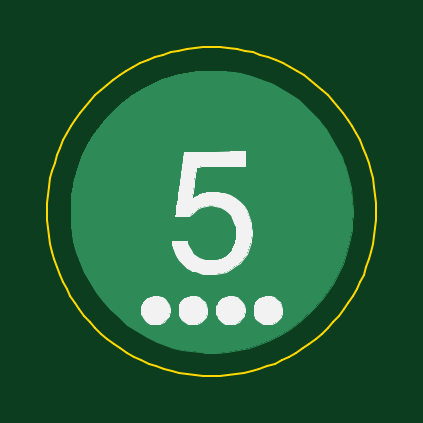
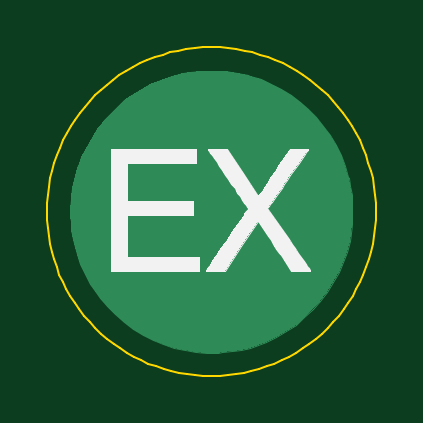
Circuit board: 7 layer files. Board 13.9 x 13.9 mm.
- bottom_copper: 5-B_Cu.gbr (4786 bytes)
- bottom_mask: 5-B_Mask.gbr (508 bytes)
- bottom_silk: 5-B_SilkS.gbr (6650 bytes)
- outline: 5-Edge_Cuts.gbr (6154 bytes)
- top_copper: 5-F_Cu.gbr (4786 bytes)
- top_mask: 5-F_Mask.gbr (508 bytes)
- top_silk: 5-F_SilkS.gbr (13397 bytes)

=== bottom_copper: 5-B_Cu.gbr ===
G04 #@! TF.GenerationSoftware,KiCad,Pcbnew,5.1.5+dfsg1-2build2*
G04 #@! TF.CreationDate,2021-04-24T08:58:05-04:00*
G04 #@! TF.ProjectId,5,352e6b69-6361-4645-9f70-636258585858,rev?*
G04 #@! TF.SameCoordinates,Original*
G04 #@! TF.FileFunction,Copper,L2,Bot*
G04 #@! TF.FilePolarity,Positive*
%FSLAX46Y46*%
G04 Gerber Fmt 4.6, Leading zero omitted, Abs format (unit mm)*
G04 Created by KiCad (PCBNEW 5.1.5+dfsg1-2build2) date 2021-04-24 08:58:05*
%MOMM*%
%LPD*%
G04 APERTURE LIST*
%ADD10C,0.010000*%
G04 APERTURE END LIST*
D10*
G36*
X-653666Y7004494D02*
G01*
X-162131Y6951857D01*
X140773Y6899218D01*
X632356Y6780300D01*
X1103543Y6624376D01*
X1555081Y6431115D01*
X1987714Y6200188D01*
X2402189Y5931265D01*
X2517121Y5847596D01*
X2632039Y5756094D01*
X2766843Y5639358D01*
X2914180Y5504559D01*
X3066697Y5358870D01*
X3217042Y5209461D01*
X3357863Y5063506D01*
X3481806Y4928175D01*
X3581519Y4810642D01*
X3586157Y4804833D01*
X3775778Y4549418D01*
X3963274Y4264840D01*
X4142561Y3961990D01*
X4307555Y3651760D01*
X4452170Y3345041D01*
X4570323Y3052724D01*
X4580125Y3025609D01*
X4730615Y2544491D01*
X4838822Y2061537D01*
X4904741Y1576771D01*
X4928369Y1090217D01*
X4924731Y857250D01*
X4914848Y654055D01*
X4899750Y467549D01*
X4877800Y285602D01*
X4847362Y96088D01*
X4806797Y-113122D01*
X4771477Y-277882D01*
X4649815Y-744356D01*
X4495622Y-1186067D01*
X4307054Y-1607414D01*
X4082268Y-2012792D01*
X3971125Y-2187669D01*
X3683055Y-2587251D01*
X3365904Y-2959808D01*
X3022156Y-3304100D01*
X2654298Y-3618885D01*
X2264815Y-3902924D01*
X1856194Y-4154977D01*
X1430920Y-4373801D01*
X991479Y-4558158D01*
X540358Y-4706807D01*
X80041Y-4818506D01*
X-386985Y-4892017D01*
X-858235Y-4926097D01*
X-1331223Y-4919508D01*
X-1481666Y-4908682D01*
X-1907703Y-4861149D01*
X-2303099Y-4793850D01*
X-2675558Y-4704961D01*
X-3032785Y-4592656D01*
X-3364929Y-4462672D01*
X-3800305Y-4253803D01*
X-4216549Y-4009815D01*
X-4611722Y-3733205D01*
X-4983884Y-3426467D01*
X-5331093Y-3092095D01*
X-5651410Y-2732584D01*
X-5942893Y-2350428D01*
X-6203602Y-1948123D01*
X-6431597Y-1528164D01*
X-6624937Y-1093044D01*
X-6781682Y-645258D01*
X-6899891Y-187301D01*
X-6962158Y161807D01*
X-7003273Y542992D01*
X-7020364Y940226D01*
X-7013929Y1343269D01*
X-6984464Y1741884D01*
X-6932467Y2125830D01*
X-6858435Y2484870D01*
X-6847158Y2529416D01*
X-6706761Y2989062D01*
X-6528360Y3435037D01*
X-6314157Y3865115D01*
X-6066356Y4277068D01*
X-5787161Y4668668D01*
X-5478776Y5037688D01*
X-5143404Y5381900D01*
X-4783250Y5699076D01*
X-4400517Y5986988D01*
X-3997409Y6243410D01*
X-3576129Y6466113D01*
X-3138882Y6652869D01*
X-2687871Y6801451D01*
X-2596289Y6826370D01*
X-2124388Y6928930D01*
X-1639908Y6992895D01*
X-1147963Y7018128D01*
X-653666Y7004494D01*
G37*
X-653666Y7004494D02*
X-162131Y6951857D01*
X140773Y6899218D01*
X632356Y6780300D01*
X1103543Y6624376D01*
X1555081Y6431115D01*
X1987714Y6200188D01*
X2402189Y5931265D01*
X2517121Y5847596D01*
X2632039Y5756094D01*
X2766843Y5639358D01*
X2914180Y5504559D01*
X3066697Y5358870D01*
X3217042Y5209461D01*
X3357863Y5063506D01*
X3481806Y4928175D01*
X3581519Y4810642D01*
X3586157Y4804833D01*
X3775778Y4549418D01*
X3963274Y4264840D01*
X4142561Y3961990D01*
X4307555Y3651760D01*
X4452170Y3345041D01*
X4570323Y3052724D01*
X4580125Y3025609D01*
X4730615Y2544491D01*
X4838822Y2061537D01*
X4904741Y1576771D01*
X4928369Y1090217D01*
X4924731Y857250D01*
X4914848Y654055D01*
X4899750Y467549D01*
X4877800Y285602D01*
X4847362Y96088D01*
X4806797Y-113122D01*
X4771477Y-277882D01*
X4649815Y-744356D01*
X4495622Y-1186067D01*
X4307054Y-1607414D01*
X4082268Y-2012792D01*
X3971125Y-2187669D01*
X3683055Y-2587251D01*
X3365904Y-2959808D01*
X3022156Y-3304100D01*
X2654298Y-3618885D01*
X2264815Y-3902924D01*
X1856194Y-4154977D01*
X1430920Y-4373801D01*
X991479Y-4558158D01*
X540358Y-4706807D01*
X80041Y-4818506D01*
X-386985Y-4892017D01*
X-858235Y-4926097D01*
X-1331223Y-4919508D01*
X-1481666Y-4908682D01*
X-1907703Y-4861149D01*
X-2303099Y-4793850D01*
X-2675558Y-4704961D01*
X-3032785Y-4592656D01*
X-3364929Y-4462672D01*
X-3800305Y-4253803D01*
X-4216549Y-4009815D01*
X-4611722Y-3733205D01*
X-4983884Y-3426467D01*
X-5331093Y-3092095D01*
X-5651410Y-2732584D01*
X-5942893Y-2350428D01*
X-6203602Y-1948123D01*
X-6431597Y-1528164D01*
X-6624937Y-1093044D01*
X-6781682Y-645258D01*
X-6899891Y-187301D01*
X-6962158Y161807D01*
X-7003273Y542992D01*
X-7020364Y940226D01*
X-7013929Y1343269D01*
X-6984464Y1741884D01*
X-6932467Y2125830D01*
X-6858435Y2484870D01*
X-6847158Y2529416D01*
X-6706761Y2989062D01*
X-6528360Y3435037D01*
X-6314157Y3865115D01*
X-6066356Y4277068D01*
X-5787161Y4668668D01*
X-5478776Y5037688D01*
X-5143404Y5381900D01*
X-4783250Y5699076D01*
X-4400517Y5986988D01*
X-3997409Y6243410D01*
X-3576129Y6466113D01*
X-3138882Y6652869D01*
X-2687871Y6801451D01*
X-2596289Y6826370D01*
X-2124388Y6928930D01*
X-1639908Y6992895D01*
X-1147963Y7018128D01*
X-653666Y7004494D01*
M02*

=== bottom_mask: 5-B_Mask.gbr ===
G04 #@! TF.GenerationSoftware,KiCad,Pcbnew,5.1.5+dfsg1-2build2*
G04 #@! TF.CreationDate,2021-04-24T08:58:05-04:00*
G04 #@! TF.ProjectId,5,352e6b69-6361-4645-9f70-636258585858,rev?*
G04 #@! TF.SameCoordinates,Original*
G04 #@! TF.FileFunction,Soldermask,Bot*
G04 #@! TF.FilePolarity,Negative*
%FSLAX46Y46*%
G04 Gerber Fmt 4.6, Leading zero omitted, Abs format (unit mm)*
G04 Created by KiCad (PCBNEW 5.1.5+dfsg1-2build2) date 2021-04-24 08:58:05*
%MOMM*%
%LPD*%
G04 APERTURE LIST*
G04 APERTURE END LIST*
M02*

=== bottom_silk: 5-B_SilkS.gbr (6650 bytes, source omitted) ===
=== outline: 5-Edge_Cuts.gbr ===
G04 #@! TF.GenerationSoftware,KiCad,Pcbnew,5.1.5+dfsg1-2build2*
G04 #@! TF.CreationDate,2021-04-24T08:58:05-04:00*
G04 #@! TF.ProjectId,5,352e6b69-6361-4645-9f70-636258585858,rev?*
G04 #@! TF.SameCoordinates,Original*
G04 #@! TF.FileFunction,Profile,NP*
%FSLAX46Y46*%
G04 Gerber Fmt 4.6, Leading zero omitted, Abs format (unit mm)*
G04 Created by KiCad (PCBNEW 5.1.5+dfsg1-2build2) date 2021-04-24 08:58:05*
%MOMM*%
%LPD*%
G04 APERTURE LIST*
%ADD10C,0.100000*%
G04 APERTURE END LIST*
D10*
X5911300Y1049800D02*
X5902800Y704600D01*
X5902800Y704600D02*
X5877400Y361800D01*
X5877400Y361800D02*
X5835100Y21900D01*
X5835100Y21900D02*
X5776400Y-314700D01*
X5776400Y-314700D02*
X5701400Y-647000D01*
X5701400Y-647000D02*
X5610500Y-974800D01*
X5610500Y-974800D02*
X5503700Y-1297400D01*
X5503700Y-1297400D02*
X5381400Y-1614200D01*
X5381400Y-1614200D02*
X5243900Y-1924700D01*
X5243900Y-1924700D02*
X5091300Y-2228200D01*
X5091300Y-2228200D02*
X4923900Y-2524300D01*
X4923900Y-2524300D02*
X4741800Y-2812300D01*
X4741800Y-2812300D02*
X4545400Y-3091800D01*
X4545400Y-3091800D02*
X4334900Y-3362000D01*
X4334900Y-3362000D02*
X4110500Y-3622500D01*
X4110500Y-3622500D02*
X3872500Y-3872600D01*
X3872500Y-3872600D02*
X3622300Y-4110700D01*
X3622300Y-4110700D02*
X3361900Y-4335000D01*
X3361900Y-4335000D02*
X3091600Y-4545500D01*
X3091600Y-4545500D02*
X2812200Y-4742000D01*
X2812200Y-4742000D02*
X2524100Y-4924000D01*
X2524100Y-4924000D02*
X2228000Y-5091500D01*
X2228000Y-5091500D02*
X1924500Y-5244100D01*
X1924500Y-5244100D02*
X1614000Y-5381600D01*
X1614000Y-5381600D02*
X1297300Y-5503900D01*
X1297300Y-5503900D02*
X974600Y-5610700D01*
X974600Y-5610700D02*
X646900Y-5701600D01*
X646900Y-5701600D02*
X314500Y-5776600D01*
X314500Y-5776600D02*
X-22000Y-5835300D01*
X-22000Y-5835300D02*
X-362000Y-5877500D01*
X-362000Y-5877500D02*
X-704700Y-5903000D01*
X-704700Y-5903000D02*
X-1050000Y-5911500D01*
X-1050000Y-5911500D02*
X-1395200Y-5903000D01*
X-1395200Y-5903000D02*
X-1738000Y-5877500D01*
X-1738000Y-5877500D02*
X-2078000Y-5835300D01*
X-2078000Y-5835300D02*
X-2414400Y-5776600D01*
X-2414400Y-5776600D02*
X-2746800Y-5701600D01*
X-2746800Y-5701600D02*
X-3074600Y-5610700D01*
X-3074600Y-5610700D02*
X-3397200Y-5503900D01*
X-3397200Y-5503900D02*
X-3714000Y-5381600D01*
X-3714000Y-5381600D02*
X-4024400Y-5244100D01*
X-4024400Y-5244100D02*
X-4328000Y-5091500D01*
X-4328000Y-5091500D02*
X-4624100Y-4924000D01*
X-4624100Y-4924000D02*
X-4912200Y-4742000D01*
X-4912200Y-4742000D02*
X-5191500Y-4545500D01*
X-5191500Y-4545500D02*
X-5461800Y-4335000D01*
X-5461800Y-4335000D02*
X-5722200Y-4110700D01*
X-5722200Y-4110700D02*
X-5972400Y-3872600D01*
X-5972400Y-3872600D02*
X-6210400Y-3622500D01*
X-6210400Y-3622500D02*
X-6434900Y-3362000D01*
X-6434900Y-3362000D02*
X-6645300Y-3091800D01*
X-6645300Y-3091800D02*
X-6841700Y-2812300D01*
X-6841700Y-2812300D02*
X-7023800Y-2524300D01*
X-7023800Y-2524300D02*
X-7191200Y-2228200D01*
X-7191200Y-2228200D02*
X-7343800Y-1924700D01*
X-7343800Y-1924700D02*
X-7481400Y-1614200D01*
X-7481400Y-1614200D02*
X-7603600Y-1297400D01*
X-7603600Y-1297400D02*
X-7710400Y-974800D01*
X-7710400Y-974800D02*
X-7801400Y-647000D01*
X-7801400Y-647000D02*
X-7876300Y-314700D01*
X-7876300Y-314700D02*
X-7935000Y21900D01*
X-7935000Y21900D02*
X-7977300Y361800D01*
X-7977300Y361800D02*
X-8002800Y704600D01*
X-8002800Y704600D02*
X-8011300Y1049800D01*
X-8011300Y1049800D02*
X-8002300Y1408000D01*
X-8002300Y1408000D02*
X-7975400Y1761500D01*
X-7975400Y1761500D02*
X-7931200Y2110000D01*
X-7931200Y2110000D02*
X-7869900Y2452700D01*
X-7869900Y2452700D02*
X-7792200Y2789500D01*
X-7792200Y2789500D02*
X-7698400Y3119900D01*
X-7698400Y3119900D02*
X-7589000Y3443400D01*
X-7589000Y3443400D02*
X-7464300Y3759400D01*
X-7464300Y3759400D02*
X-7324900Y4067900D01*
X-7324900Y4067900D02*
X-7171100Y4368000D01*
X-7171100Y4368000D02*
X-7003500Y4659500D01*
X-7003500Y4659500D02*
X-6822400Y4942000D01*
X-6822400Y4942000D02*
X-6628400Y5214900D01*
X-6628400Y5214900D02*
X-6421700Y5477900D01*
X-6421700Y5477900D02*
X-6202900Y5730500D01*
X-6202900Y5730500D02*
X-5972400Y5972200D01*
X-5972400Y5972200D02*
X-5730600Y6202700D01*
X-5730600Y6202700D02*
X-5478100Y6421500D01*
X-5478100Y6421500D02*
X-5215000Y6628100D01*
X-5215000Y6628100D02*
X-4942200Y6822200D01*
X-4942200Y6822200D02*
X-4659700Y7003400D01*
X-4659700Y7003400D02*
X-4368200Y7170900D01*
X-4368200Y7170900D02*
X-4068000Y7324700D01*
X-4068000Y7324700D02*
X-3759700Y7464100D01*
X-3759700Y7464100D02*
X-3443600Y7588800D01*
X-3443600Y7588800D02*
X-3120100Y7698100D01*
X-3120100Y7698100D02*
X-2789700Y7792000D01*
X-2789700Y7792000D02*
X-2453000Y7869700D01*
X-2453000Y7869700D02*
X-2110200Y7930900D01*
X-2110200Y7930900D02*
X-1761700Y7975200D01*
X-1761700Y7975200D02*
X-1408300Y8002100D01*
X-1408300Y8002100D02*
X-1050000Y8011100D01*
X-1050000Y8011100D02*
X-691700Y8002100D01*
X-691700Y8002100D02*
X-338300Y7975200D01*
X-338300Y7975200D02*
X10200Y7930900D01*
X10200Y7930900D02*
X353000Y7869700D01*
X353000Y7869700D02*
X689800Y7792000D01*
X689800Y7792000D02*
X1020100Y7698100D01*
X1020100Y7698100D02*
X1343600Y7588800D01*
X1343600Y7588800D02*
X1659700Y7464100D01*
X1659700Y7464100D02*
X1968000Y7324700D01*
X1968000Y7324700D02*
X2268200Y7170900D01*
X2268200Y7170900D02*
X2559800Y7003400D01*
X2559800Y7003400D02*
X2842200Y6822200D01*
X2842200Y6822200D02*
X3115100Y6628100D01*
X3115100Y6628100D02*
X3378100Y6421500D01*
X3378100Y6421500D02*
X3630600Y6202700D01*
X3630600Y6202700D02*
X3872500Y5972200D01*
X3872500Y5972200D02*
X4102900Y5730500D01*
X4102900Y5730500D02*
X4321800Y5477900D01*
X4321800Y5477900D02*
X4528400Y5214900D01*
X4528400Y5214900D02*
X4722500Y4942000D01*
X4722500Y4942000D02*
X4903500Y4659500D01*
X4903500Y4659500D02*
X5071200Y4368000D01*
X5071200Y4368000D02*
X5224900Y4067900D01*
X5224900Y4067900D02*
X5364300Y3759400D01*
X5364300Y3759400D02*
X5489000Y3443400D01*
X5489000Y3443400D02*
X5598400Y3119900D01*
X5598400Y3119900D02*
X5692200Y2789500D01*
X5692200Y2789500D02*
X5769900Y2452700D01*
X5769900Y2452700D02*
X5831200Y2110000D01*
X5831200Y2110000D02*
X5875400Y1761500D01*
X5875400Y1761500D02*
X5902300Y1408000D01*
X5902300Y1408000D02*
X5911300Y1049800D01*
X5911300Y1049800D02*
X5911300Y1049800D01*
X5911300Y1049800D02*
X5911300Y1049800D01*
M02*

=== top_copper: 5-F_Cu.gbr ===
G04 #@! TF.GenerationSoftware,KiCad,Pcbnew,5.1.5+dfsg1-2build2*
G04 #@! TF.CreationDate,2021-04-24T08:58:05-04:00*
G04 #@! TF.ProjectId,5,352e6b69-6361-4645-9f70-636258585858,rev?*
G04 #@! TF.SameCoordinates,Original*
G04 #@! TF.FileFunction,Copper,L1,Top*
G04 #@! TF.FilePolarity,Positive*
%FSLAX46Y46*%
G04 Gerber Fmt 4.6, Leading zero omitted, Abs format (unit mm)*
G04 Created by KiCad (PCBNEW 5.1.5+dfsg1-2build2) date 2021-04-24 08:58:05*
%MOMM*%
%LPD*%
G04 APERTURE LIST*
%ADD10C,0.010000*%
G04 APERTURE END LIST*
D10*
G36*
X-653666Y7004494D02*
G01*
X-162131Y6951857D01*
X140773Y6899218D01*
X632356Y6780300D01*
X1103543Y6624376D01*
X1555081Y6431115D01*
X1987714Y6200188D01*
X2402189Y5931265D01*
X2517121Y5847596D01*
X2632039Y5756094D01*
X2766843Y5639358D01*
X2914180Y5504559D01*
X3066697Y5358870D01*
X3217042Y5209461D01*
X3357863Y5063506D01*
X3481806Y4928175D01*
X3581519Y4810642D01*
X3586157Y4804833D01*
X3775778Y4549418D01*
X3963274Y4264840D01*
X4142561Y3961990D01*
X4307555Y3651760D01*
X4452170Y3345041D01*
X4570323Y3052724D01*
X4580125Y3025609D01*
X4730615Y2544491D01*
X4838822Y2061537D01*
X4904741Y1576771D01*
X4928369Y1090217D01*
X4924731Y857250D01*
X4914848Y654055D01*
X4899750Y467549D01*
X4877800Y285602D01*
X4847362Y96088D01*
X4806797Y-113122D01*
X4771477Y-277882D01*
X4649815Y-744356D01*
X4495622Y-1186067D01*
X4307054Y-1607414D01*
X4082268Y-2012792D01*
X3971125Y-2187669D01*
X3683055Y-2587251D01*
X3365904Y-2959808D01*
X3022156Y-3304100D01*
X2654298Y-3618885D01*
X2264815Y-3902924D01*
X1856194Y-4154977D01*
X1430920Y-4373801D01*
X991479Y-4558158D01*
X540358Y-4706807D01*
X80041Y-4818506D01*
X-386985Y-4892017D01*
X-858235Y-4926097D01*
X-1331223Y-4919508D01*
X-1481666Y-4908682D01*
X-1907703Y-4861149D01*
X-2303099Y-4793850D01*
X-2675558Y-4704961D01*
X-3032785Y-4592656D01*
X-3364929Y-4462672D01*
X-3800305Y-4253803D01*
X-4216549Y-4009815D01*
X-4611722Y-3733205D01*
X-4983884Y-3426467D01*
X-5331093Y-3092095D01*
X-5651410Y-2732584D01*
X-5942893Y-2350428D01*
X-6203602Y-1948123D01*
X-6431597Y-1528164D01*
X-6624937Y-1093044D01*
X-6781682Y-645258D01*
X-6899891Y-187301D01*
X-6962158Y161807D01*
X-7003273Y542992D01*
X-7020364Y940226D01*
X-7013929Y1343269D01*
X-6984464Y1741884D01*
X-6932467Y2125830D01*
X-6858435Y2484870D01*
X-6847158Y2529416D01*
X-6706761Y2989062D01*
X-6528360Y3435037D01*
X-6314157Y3865115D01*
X-6066356Y4277068D01*
X-5787161Y4668668D01*
X-5478776Y5037688D01*
X-5143404Y5381900D01*
X-4783250Y5699076D01*
X-4400517Y5986988D01*
X-3997409Y6243410D01*
X-3576129Y6466113D01*
X-3138882Y6652869D01*
X-2687871Y6801451D01*
X-2596289Y6826370D01*
X-2124388Y6928930D01*
X-1639908Y6992895D01*
X-1147963Y7018128D01*
X-653666Y7004494D01*
G37*
X-653666Y7004494D02*
X-162131Y6951857D01*
X140773Y6899218D01*
X632356Y6780300D01*
X1103543Y6624376D01*
X1555081Y6431115D01*
X1987714Y6200188D01*
X2402189Y5931265D01*
X2517121Y5847596D01*
X2632039Y5756094D01*
X2766843Y5639358D01*
X2914180Y5504559D01*
X3066697Y5358870D01*
X3217042Y5209461D01*
X3357863Y5063506D01*
X3481806Y4928175D01*
X3581519Y4810642D01*
X3586157Y4804833D01*
X3775778Y4549418D01*
X3963274Y4264840D01*
X4142561Y3961990D01*
X4307555Y3651760D01*
X4452170Y3345041D01*
X4570323Y3052724D01*
X4580125Y3025609D01*
X4730615Y2544491D01*
X4838822Y2061537D01*
X4904741Y1576771D01*
X4928369Y1090217D01*
X4924731Y857250D01*
X4914848Y654055D01*
X4899750Y467549D01*
X4877800Y285602D01*
X4847362Y96088D01*
X4806797Y-113122D01*
X4771477Y-277882D01*
X4649815Y-744356D01*
X4495622Y-1186067D01*
X4307054Y-1607414D01*
X4082268Y-2012792D01*
X3971125Y-2187669D01*
X3683055Y-2587251D01*
X3365904Y-2959808D01*
X3022156Y-3304100D01*
X2654298Y-3618885D01*
X2264815Y-3902924D01*
X1856194Y-4154977D01*
X1430920Y-4373801D01*
X991479Y-4558158D01*
X540358Y-4706807D01*
X80041Y-4818506D01*
X-386985Y-4892017D01*
X-858235Y-4926097D01*
X-1331223Y-4919508D01*
X-1481666Y-4908682D01*
X-1907703Y-4861149D01*
X-2303099Y-4793850D01*
X-2675558Y-4704961D01*
X-3032785Y-4592656D01*
X-3364929Y-4462672D01*
X-3800305Y-4253803D01*
X-4216549Y-4009815D01*
X-4611722Y-3733205D01*
X-4983884Y-3426467D01*
X-5331093Y-3092095D01*
X-5651410Y-2732584D01*
X-5942893Y-2350428D01*
X-6203602Y-1948123D01*
X-6431597Y-1528164D01*
X-6624937Y-1093044D01*
X-6781682Y-645258D01*
X-6899891Y-187301D01*
X-6962158Y161807D01*
X-7003273Y542992D01*
X-7020364Y940226D01*
X-7013929Y1343269D01*
X-6984464Y1741884D01*
X-6932467Y2125830D01*
X-6858435Y2484870D01*
X-6847158Y2529416D01*
X-6706761Y2989062D01*
X-6528360Y3435037D01*
X-6314157Y3865115D01*
X-6066356Y4277068D01*
X-5787161Y4668668D01*
X-5478776Y5037688D01*
X-5143404Y5381900D01*
X-4783250Y5699076D01*
X-4400517Y5986988D01*
X-3997409Y6243410D01*
X-3576129Y6466113D01*
X-3138882Y6652869D01*
X-2687871Y6801451D01*
X-2596289Y6826370D01*
X-2124388Y6928930D01*
X-1639908Y6992895D01*
X-1147963Y7018128D01*
X-653666Y7004494D01*
M02*

=== top_mask: 5-F_Mask.gbr ===
G04 #@! TF.GenerationSoftware,KiCad,Pcbnew,5.1.5+dfsg1-2build2*
G04 #@! TF.CreationDate,2021-04-24T08:58:05-04:00*
G04 #@! TF.ProjectId,5,352e6b69-6361-4645-9f70-636258585858,rev?*
G04 #@! TF.SameCoordinates,Original*
G04 #@! TF.FileFunction,Soldermask,Top*
G04 #@! TF.FilePolarity,Negative*
%FSLAX46Y46*%
G04 Gerber Fmt 4.6, Leading zero omitted, Abs format (unit mm)*
G04 Created by KiCad (PCBNEW 5.1.5+dfsg1-2build2) date 2021-04-24 08:58:05*
%MOMM*%
%LPD*%
G04 APERTURE LIST*
G04 APERTURE END LIST*
M02*

=== top_silk: 5-F_SilkS.gbr (13397 bytes, source omitted) ===
